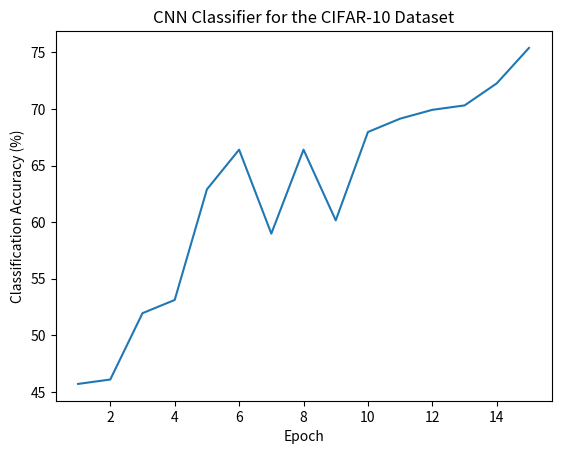

Reproduce this figure in Python.
import matplotlib.pyplot as plt
from matplotlib.ticker import MaxNLocator

accuracy = [45.70, 46.09, 51.95, 53.12, 62.89, 66.40, 58.98, 66.40, 60.15, 67.96, 69.14, 69.92, 70.31, 72.26, 75.39]
epoch = list(range(1, len(accuracy) + 1))

fig = plt.figure()
ax = fig.gca()

plt.plot(epoch, accuracy)

ax.xaxis.set_major_locator(MaxNLocator(integer=True))
plt.xlabel("Epoch")
plt.ylabel("Classification Accuracy (%)")
plt.title("CNN Classifier for the CIFAR-10 Dataset")

plt.show()
